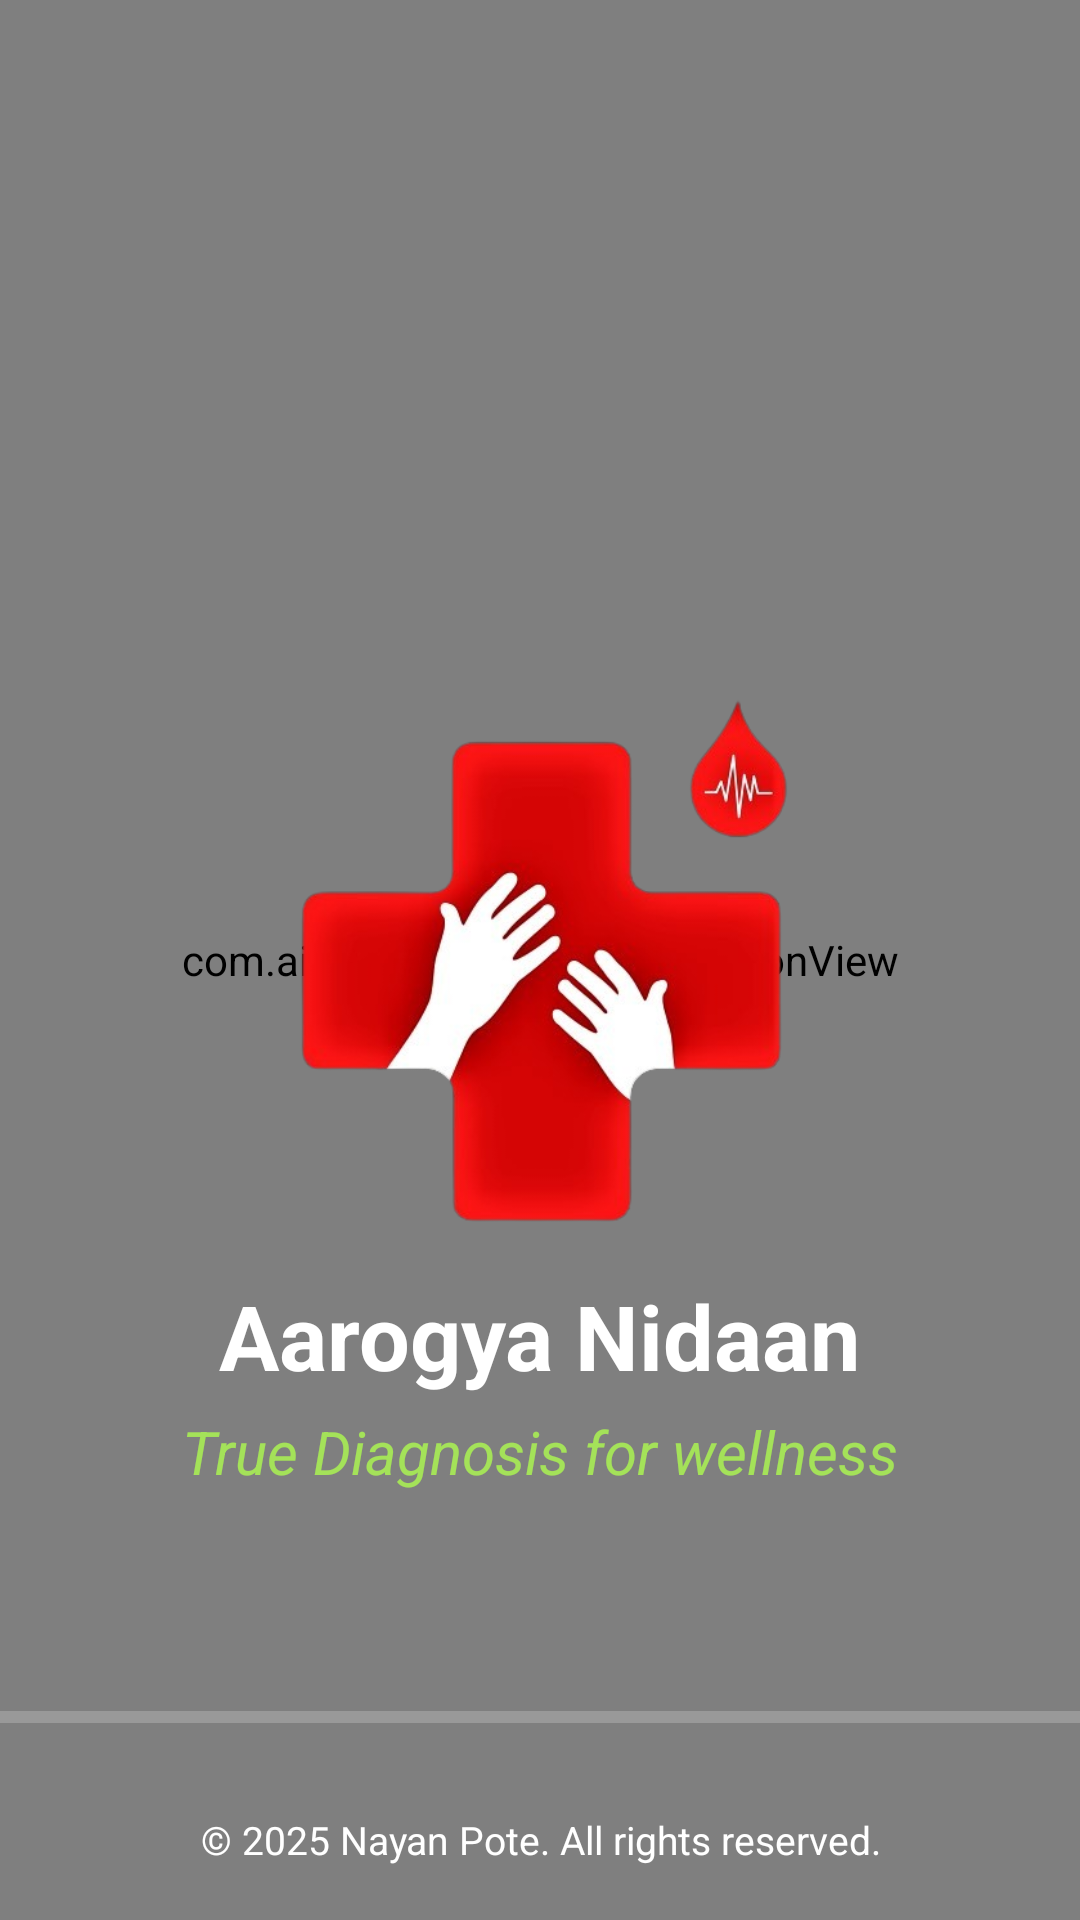

This screen was rendered from an Android layout file. Write that file and the resources it references.
<!-- AndroidManifest.xml: application theme AppTheme -->
<!-- res/layout/activity_splashpage.xml -->
<?xml version="1.0" encoding="utf-8"?>
<RelativeLayout
    xmlns:android="http://schemas.android.com/apk/res/android"
    xmlns:app="http://schemas.android.com/apk/res-auto"
    xmlns:tools="http://schemas.android.com/tools"
    android:id="@+id/main"
    android:layout_width="match_parent"
    android:layout_height="match_parent"
    android:background="@drawable/background"
    tools:context=".splashpage">

    
    <com.airbnb.lottie.LottieAnimationView
        android:id="@+id/lottie_animation"
        android:layout_width="match_parent"
        android:layout_height="match_parent"
        android:layout_centerInParent="true"
        app:lottie_autoPlay="true"
        app:lottie_loop="false"
        app:lottie_rawRes="@raw/lottie1" />

    
    <com.airbnb.lottie.LottieAnimationView
        android:id="@+id/lottie_animation2"
        android:layout_width="match_parent"
        android:layout_height="match_parent"
        android:layout_centerInParent="true"
        app:lottie_autoPlay="true"
        app:lottie_loop="false"
        app:lottie_rawRes="@raw/lottie2" />

    
    <ImageView
        android:id="@+id/logo"
        android:layout_width="190dp"
        android:layout_height="190dp"
        android:layout_centerHorizontal="true"
        android:layout_centerVertical="true"
        android:src="@drawable/aarogyanidaanlogo" />

    
    <TextView
        android:id="@+id/appname"
        android:layout_width="wrap_content"
        android:layout_height="wrap_content"
        android:layout_below="@id/logo"
        android:layout_centerHorizontal="true"
        android:layout_marginTop="10dp"
        android:text="Aarogya Nidaan"
        android:textColor="#FFFFFF"
        android:textSize="30sp"
        android:textStyle="bold" />

    
    <TextView
        android:id="@+id/tagline"
        android:layout_width="wrap_content"
        android:layout_height="wrap_content"
        android:layout_below="@id/appname"
        android:layout_centerHorizontal="true"
        android:layout_marginTop="5dp"
        android:text="True Diagnosis for wellness"
        android:textColor="#A4E259"
        android:textSize="20sp"
        android:textStyle="italic" />

    
    <TextView
        android:id="@+id/copyright"
        android:layout_width="wrap_content"
        android:layout_height="wrap_content"
        android:layout_centerHorizontal="true"
        android:layout_alignParentBottom="true"
        android:layout_marginBottom="18dp"
        android:text="© 2025 Nayan Pote. All rights reserved."
        android:gravity="center"
        android:textColor="#FFFFFF"
        android:textSize="13sp"
        android:fontFamily="sans-serif" />

    <com.google.android.material.progressindicator.LinearProgressIndicator
        android:id="@+id/progress_indicator"
        android:layout_width="match_parent"
        android:layout_height="wrap_content"
        android:layout_marginTop="16dp"
        app:indicatorColor="#7DB4FA"
        app:trackColor="@color/gray"
        android:layout_above="@+id/copyright"
        android:layout_marginBottom="30dp"
        style="@style/Widget.MaterialComponents.LinearProgressIndicator"
        app:layout_constraintBottom_toBottomOf="parent"
        app:layout_constraintEnd_toEndOf="parent"
        app:layout_constraintStart_toStartOf="parent" />

</RelativeLayout>
<!-- resources referenced by this layout -->
<resources>
  <color name="gray">#999999</color>
  <!-- drawable aarogyanidaanlogo: png bitmap (drawable, 108441 bytes) -->
  <style name="AppTheme" parent="Theme.MaterialComponents.Light.NoActionBar">
          
          <item name="colorPrimary">@color/main_dark</item>
          <item name="colorPrimaryDark">@color/main_dark</item>
          <item name="colorAccent">@color/main_dark</item>
      </style>
  <color name="main_dark">#162B44</color>
</resources>
